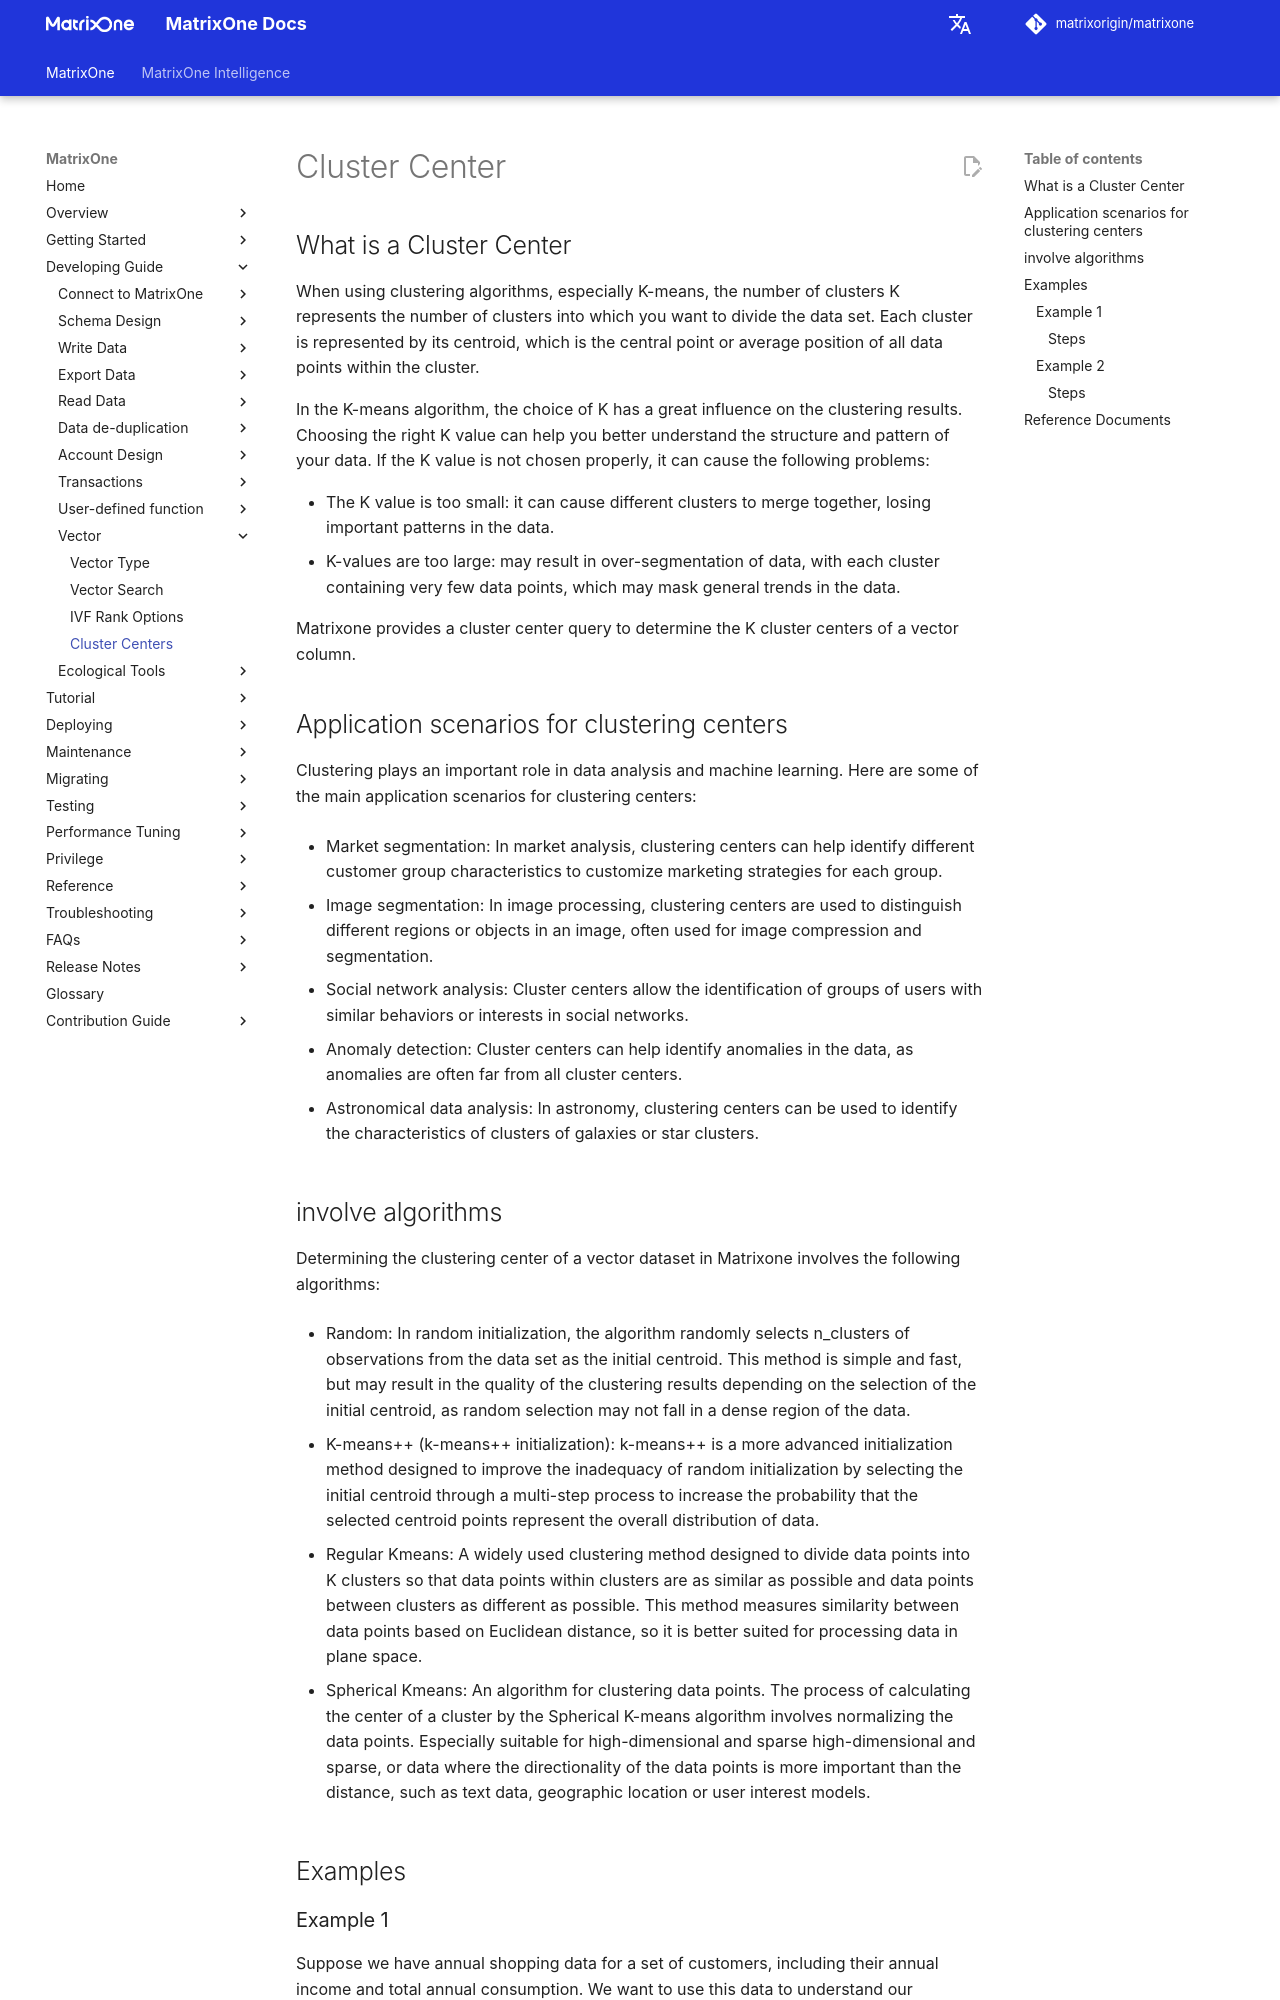

repository: matrixorigin/matrixorigin.io · page: v26.3.0.13/MatrixOne/Develop/Vector/cluster_centers/index.html · generator: mkdocs

# Cluster Center

## What is a Cluster Center

When using clustering algorithms, especially K-means, the number of clusters K represents the number of clusters into which you want to divide the data set. Each cluster is represented by its centroid, which is the central point or average position of all data points within the cluster.

In the K-means algorithm, the choice of K has a great influence on the clustering results. Choosing the right K value can help you better understand the structure and pattern of your data. If the K value is not chosen properly, it can cause the following problems:

- The K value is too small: it can cause different clusters to merge together, losing important patterns in the data.
- K-values are too large: may result in over-segmentation of data, with each cluster containing very few data points, which may mask general trends in the data.

Matrixone provides a cluster center query to determine the K cluster centers of a vector column.

## Application scenarios for clustering centers

Clustering plays an important role in data analysis and machine learning. Here are some of the main application scenarios for clustering centers:

- Market segmentation: In market analysis, clustering centers can help identify different customer group characteristics to customize marketing strategies for each group.

- Image segmentation: In image processing, clustering centers are used to distinguish different regions or objects in an image, often used for image compression and segmentation.

- Social network analysis: Cluster centers allow the identification of groups of users with similar behaviors or interests in social networks.

- Anomaly detection: Cluster centers can help identify anomalies in the data, as anomalies are often far from all cluster centers.

- Astronomical data analysis: In astronomy, clustering centers can be used to identify the characteristics of clusters of galaxies or star clusters.

## involve algorithms

Determining the clustering center of a vector dataset in Matrixone involves the following algorithms:

- Random: In random initialization, the algorithm randomly selects n\_clusters of observations from the data set as the initial centroid. This method is simple and fast, but may result in the quality of the clustering results depending on the selection of the initial centroid, as random selection may not fall in a dense region of the data.

- K-means++ (k-means++ initialization): k-means++ is a more advanced initialization method designed to improve the inadequacy of random initialization by selecting the initial centroid through a multi-step process to increase the probability that the selected centroid points represent the overall distribution of data.

- Regular Kmeans: A widely used clustering method designed to divide data points into K clusters so that data points within clusters are as similar as possible and data points between clusters as different as possible. This method measures similarity between data points based on Euclidean distance, so it is better suited for processing data in plane space.

- Spherical Kmeans: An algorithm for clustering data points. The process of calculating the center of a cluster by the Spherical K-means algorithm involves normalizing the data points. Especially suitable for high-dimensional and sparse high-dimensional and sparse, or data where the directionality of the data points is more important than the distance, such as text data, geographic location or user interest models.

## Examples

### Example 1

Suppose we have annual shopping data for a set of customers, including their annual income and total annual consumption. We want to use this data to understand our customers' consumption behavior and break it down into different consumer behavior groups.
